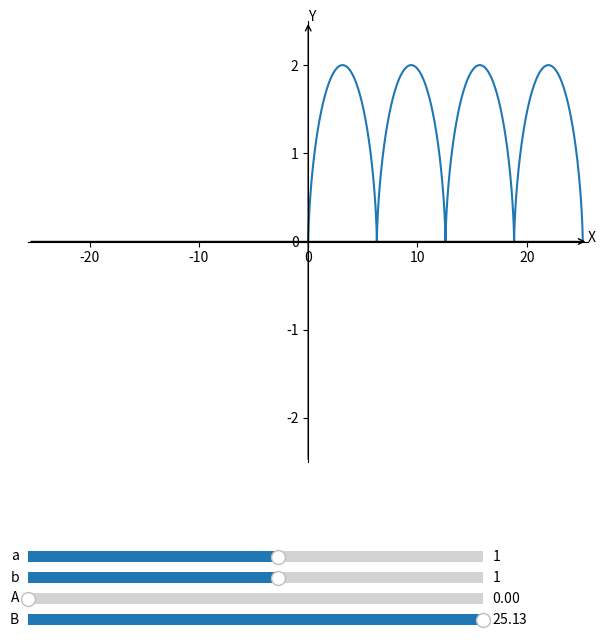

The matplotlib source for this figure:
import numpy as np
import matplotlib.pyplot as plt
from matplotlib.widgets import Slider


fig, ax = plt.subplots(figsize=(7, 7))
# ax = plt.subplot(111, projection = 'polar')
plt.subplots_adjust(left=0.1, bottom=0.25)


a_init = 1.0
b_init = 1.0
A_init = 0
B_init = 8*np.pi
phi = np.linspace(A_init, B_init, 1000)
x = a_init*phi - a_init*np.sin(phi)
y = a_init - b_init*np.cos(phi)


line, = ax.plot(x, y)


ax.set_xlim(-max(abs(x) + 0.5), max(abs(x) + 0.5))
ax.set_ylim(-max(abs(y) + 0.5), max(abs(y) + 0.5))


# ax.grid(True, color='black', linestyle='-', linewidth=0.5)
# ax.spines['polar'].set_visible(True)
# ax.spines['polar'].set_linewidth(2)


ax = plt.gca()
ax.spines['left'].set_position('center')
ax.spines['bottom'].set_position('center')
ax.spines['top'].set_visible(False)
ax.spines['right'].set_visible(False)


# global arX
# global pX
# global arY
# global pY
arX = ax.annotate("", xy=(max(abs(x) + 0.5), 0), xytext=(-max(abs(x) + 0.5), 0), arrowprops=dict(arrowstyle="->", color="k"))
pX = ax.annotate("X", xy=(max(abs(x) + 0.5), 0), color="k")
arY = ax.annotate("", xy=(0,max(abs(y) + 0.5)), xytext=(0,-max(abs(y) + 0.5)), arrowprops=dict(arrowstyle="->", color="k"))
pY = ax.annotate("Y", xy=(0, max(abs(y) + 0.5)), color="k")


a_slider = plt.axes([0.1, 0.1, 0.65, 0.03], facecolor='lightgoldenrodyellow')
b_slider = plt.axes([0.1, 0.07, 0.65, 0.03], facecolor='lightgoldenrodyellow')
A_slider = plt.axes([0.1, 0.04, 0.65, 0.03], facecolor='lightgoldenrodyellow')
B_slider = plt.axes([0.1, 0.01, 0.65, 0.03], facecolor='lightgoldenrodyellow')
bslider = Slider(b_slider, 'b', -10.0, 10.0, valinit=b_init)
Bslider = Slider(B_slider, 'B', 0, 8*np.pi, valinit=B_init)
aslider = Slider(a_slider, 'a', -10.0, 10.0, valinit=a_init)
Aslider = Slider(A_slider, 'A', 0, 8*np.pi, valinit=A_init)

def update(val):
    b = bslider.val
    aslider.valmax = b;
    a = aslider.val
    bslider.valmin = a;
    B = Bslider.val
    Aslider.valmax = B;
    A = Aslider.val
    Bslider.valmin = A
    phi = np.linspace(A, B, 1000)
    x_new = a*phi - a*np.sin(phi)
    y_new = a - b*np.cos(phi)
    line.set_ydata(y_new)
    line.set_xdata(x_new)
    global arX
    global arY
    global pX
    global pY
    arX.remove()
    arY.remove()
    pX.remove()
    pY.remove()
    arX = ax.annotate("", xy=(max(abs(x_new) + 0.5), 0), xytext=(-max(abs(x_new) + 0.5), 0), arrowprops=dict(arrowstyle="->", color="k"))
    pX = ax.annotate("X", xy=(max(abs(x_new) + 0.5), 0), color="k")
    arY = ax.annotate("", xy=(0, max(abs(y_new + 0.5))), xytext=(0,-max(abs(y_new) + 0.5)), arrowprops=dict(arrowstyle="->", color="k"))
    pY = ax.annotate("Y", xy=(0, max(abs(y_new) + 0.5)), color="k")
    ax.set_xlim(-max(abs(x_new) + 0.5), max(abs(x_new) + 0.5))
    ax.set_ylim(-max(abs(y_new) + 0.5), max(abs(y_new) + 0.5))
    fig.canvas.draw_idle()

aslider.on_changed(update)
bslider.on_changed(update)
Aslider.on_changed(update)
Bslider.on_changed(update)

plt.show()
